The GitHub repository FootOfTheFoot/garlic-grape-classifier contains a labelled image folder "Project_dataset_updated_split_OT" with 4 categories: garlic bulb, garlic clove, green grape, other grape. Examples follow, each with its label.

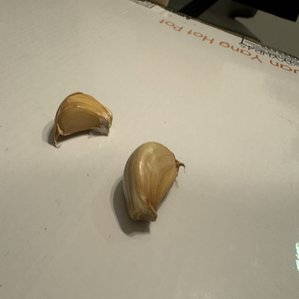
Label: garlic clove

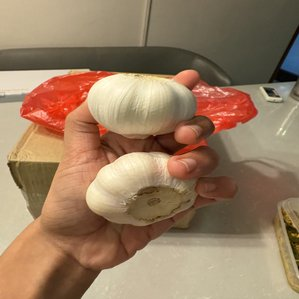
Label: garlic bulb

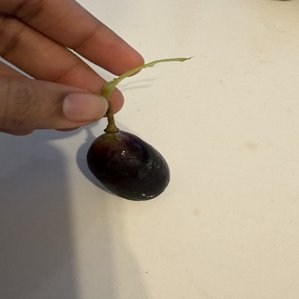
Label: other grape

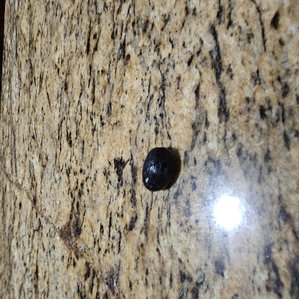
Label: other grape

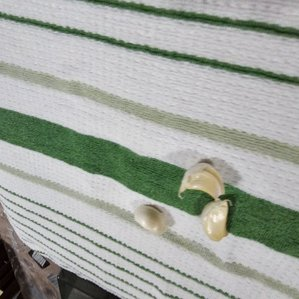
Label: garlic clove

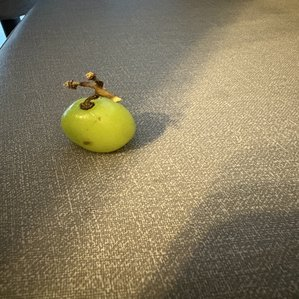
Label: green grape
